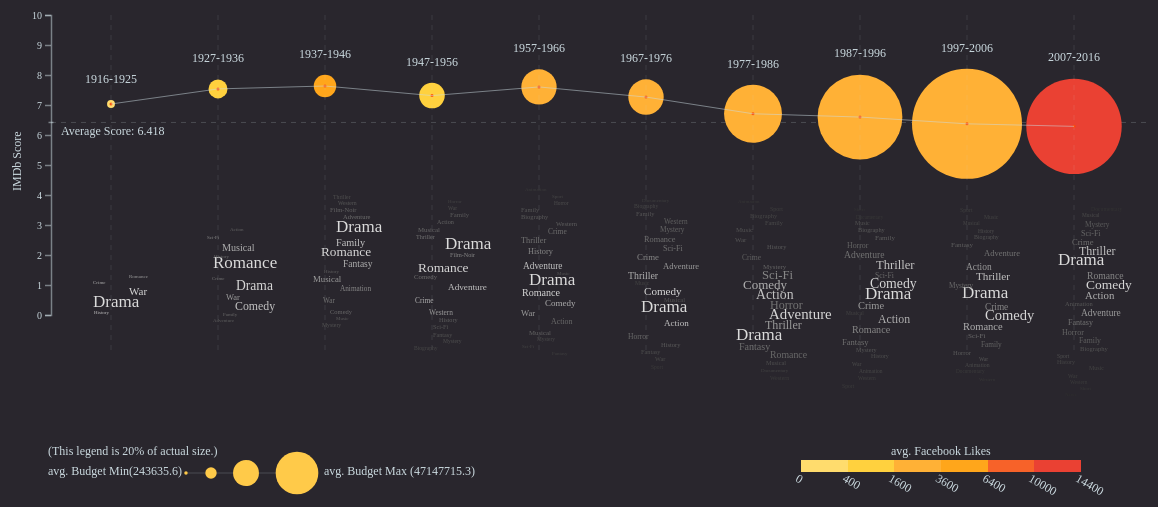
D3 v4 page, settled after 480 driven frames (8 s of simulated time); the page loaded 1 data file(s).


    // declare movieData outside the callback function
    var movieData, decadeData, ttAvgScore;
    // genreData[0] for genres; genreData[1] for frequencies; genreData[2] for decade labels
    var genreData = [];
    var svg = d3.select("body")
                .append("svg")
                .attr("width", 1200)
                .attr("height", 700);

    // callback function that takes in pass-in data
    d3.json("movie.json", function(error, data) {
      movieData = data;
      // calculate the total average imdb score
      ttAvgScore = d3.sum(data, function(d) {return d.imdb_score;})/data.length;

      var i = 0, decadeStart = 0, decadeIndex = 0, tempGenre, tempIndex;
      // traverse the whole movie dataset
      while(i < movieData.length) {
        // set up decade start within each round (10 years)
        decadeStart = movieData[i].title_year;
        // push in empty object into genreData to be modified later
        genreData.push({decade:"", genre:[], freq:[]});

        // set "decade" attribute for movies in current decade
        while((i < movieData.length) && (movieData[i].title_year % decadeStart < 10)) {
          // assign decade labels
          movieData[i].decade = decadeStart + "-" + (decadeStart + 9);

          // temporary container for each movie's genres, split by "|"
          tempGenre = movieData[i].genres.split("|");
          // traverse single movie's genres
          tempGenre.forEach(function(d) {
            // find if the genre existed in our database
            tempIndex = genreData[decadeIndex].genre.indexOf(d);
            // if no, then add it in
            if(tempIndex == -1) {
              genreData[decadeIndex].genre.push(d);
              genreData[decadeIndex].freq.push(1);
            }
            // if yes, update corresponding frequency
            else {
              genreData[decadeIndex].freq[tempIndex]++;
            }
          });
          // update to next movie
          i++;
        }
        // record decade label in genreData
        genreData[decadeIndex].decade = movieData[i-1].decade;
        decadeIndex++;
      };

      // nest movie data into dacades
      movieData = d3.nest()
                    .key(function(d) { return d.decade; })
                    .entries(movieData);

      // calculate decade average data for our circle objects using d3.mean
      decadeData = [{decade:0, avgScore:0, avgBudget:0, avgLike:0, topGenre:[], genreFreq:[]}];
      for(i = 0; i < movieData.length; i++) {
        decadeData[i] = ({decade: movieData[i].key,
                          avgScore: d3.mean(movieData[i].values, function(d){return d.imdb_score;}),
                          avgBudget: d3.mean(movieData[i].values, function(d){return d.budget;}),
                          avgLike: d3.mean(movieData[i].values, function(d){return d.movie_facebook_likes;})})
      };

      // ordinal scale for circle's x coordinate, representing decades
      var decadeScale = d3.scaleBand()
                          .domain(decadeData.map(function(d) {return d.decade;}))
                          .range([110, 1180]);

      // scale for circle's y coordinate, representing decennial average imdb score
      var scoreScale = d3.scaleLinear()
                          .domain([0, 10])
                          .range([360, 60]);

      // sqrt scale for circle size, representing average budget
      var budgetScale = d3.scaleSqrt()
                          .domain([0, d3.max(decadeData, function(d) {return d.avgBudget;})])
                          .range([0, 55]);
      // quantile scale for circle's color, representing avg. facebook like
      var likeScale = d3.scaleQuantile()
                    .domain(d3.range(0, 140, 20))
                    .range(["#FFDC6D","#FFD13E","#FFB136","#FFA61B","#F76229","#EA4133"]);

      // plot the dahs line representing total average score
      svg.append("path")
          .attr("d", "M50 " + scoreScale(ttAvgScore) + " L1150 " + scoreScale(ttAvgScore))
          .attr("stroke", "#CCDBE1")
          .attr("stroke-width", "1px")
          .attr("stroke-opacity", .2)
          .attr("stroke-dasharray", "5")

      // plot each circle of decades of movies 
      decadeData.forEach(function(d) {
        svg.append("circle")
            .attr("cx", decadeScale(d.decade))
            .attr("cy", scoreScale(d.avgScore))
            .attr("r", budgetScale(d.avgBudget))
            .attr("fill", likeScale(Math.sqrt(d.avgLike)));
        // plot decade labels
        svg.append("text")
            .text(d.decade)
            .attr("x", decadeScale(d.decade))
            .attr("y", scoreScale(d.avgScore) - budgetScale(d.avgBudget) - 20)
            .attr("text-anchor", "middle")
            .attr("alignment-baseline", "middle")
            .style("font-size", "12px")
            .style("fill","#CCDBE1");
        // plot circle center
        svg.append("circle")
            .attr("cx", decadeScale(d.decade))
            .attr("cy", scoreScale(d.avgScore))
            .attr("r", 1.5)
            .attr("fill", "#ff4600")
            .attr("opacity", .9);
        // plot vertical dash line for connecting circles with word clouds
        svg.append("line")
           .attr("x1",decadeScale(d.decade))
           .attr("x2",decadeScale(d.decade))
           .attr("y1",60)
           .attr("y2",400)
           .attr("stroke","#CCDBE1")
           .attr("stroke-width",".6px")
           .attr("stroke-opacity",0.2)
           .attr("stroke-dasharray","5, 5" );

      });

      // plot line connecting each avgScore of decades (i.e. circle centers)
      var pathGenerator = d3.line()
                            .x(function(d) {return decadeScale(d.decade);})
                            .y(function(d) {return scoreScale(d.avgScore);});

      var lines = svg.append("path")
                      .attr("d",function(d) {
                        return pathGenerator(decadeData);
                      })
                      .attr("stroke", "#CCDBE1")
                      .attr("stroke-width", "1px")
                      .attr("stroke-opacity", .5)
                      .attr("stroke-linejoin", "round")
                      .attr("fill", "none");

      // word cloud color scale
      var wordColorScale = d3.scaleLinear()
                          .domain([0,1,2,3,4,5,6,10,15,20,100])
                          .range(["#dbdbdb", "#d7d7d7", "#c3c3c3", "#afafaf", "#9b9b9b", "#878787", "#737373", "#5f5f5f", "#4b4b4b"]);

      // function that plots each given word list into "cloud form", referencing http://bl.ocks.org/ericcoopey/6382449
      function drawCloud(words) {
        svg.append("g")
        .attr("class", "wordcloud")
        // word cloud's horizontal position depends on the decade it belongs to
        .attr("transform", "translate(" + decadeScale(decadeData[words[0].decadeCount].decade) + "," + (scoreScale(decadeData[words[0].decadeCount].avgScore) + 180) + ")")
        .selectAll("text")
        .data(words)
        .enter().append("text")
        // adjust the font size scale accordingly to each decade's genre list's extent
        .style("font-size", function(d) {return d3.scaleLinear().domain(d.freqExtent).range([5, 17])(d.freq) + "px";})
        .style("fill", function(d, i) {return wordColorScale(i);})
        .attr("transform", function(d) {
            return "translate(" + [d.x, d.y] + ")rotate(" + d.rotate + ")";
        })
        .text(function(d) {return d.genre;});
      };
      // for toggling decades
      var decadeCount = 0;
      // transform the genre and conresponding frequency/decade into array form for drawCloud function
      genreData.forEach(function(decade) {
        var temp = [{genre:"", freq:0, freqExtent:[], decadeCount:decadeCount}];
        for(i = 0; i < decade.genre.length; i++) {
          temp[i] = {genre:decade.genre[i], freq:decade.freq[i], freqExtent:d3.extent(decade.freq), decadeCount:decadeCount};
        };
        decadeCount++;
        // call drawCloud for genre list
        d3.layout.cloud().size([100, 200])
                          .words(temp)
                          .rotate(0)
                          .fontSize(function(d) {return d3.scaleLinear().domain(d.freqExtent).range([5, 17])(d.freq);})
                          .fontStyle(function(d) {return "fill: red";})
                          .on("end", drawCloud)
                          .start();

      });

      //add rectangles for color transition/avg. facebook like explanation
      var colorLegend = svg.append("g")
                            .attr("class", "legend");
      var colorLegendX = d3.scaleLinear()
                .domain([0, 120])
                .rangeRound([800, 1080]);

      colorLegend.selectAll("rect")
                  // take out each color range portion
                  .data(likeScale.range().map(function(d) {
                      d = likeScale.invertExtent(d);
                      return d;
                    }))
                  .enter().append("rect")
                    .attr("height", 12)
                    // associate their position with a scaling function
                    .attr("x", function(d) {return colorLegendX(d[0]);})
                    .attr("y", 505)
                    .attr("width", function(d) {return colorLegendX(d[1]) - colorLegendX(d[0]);})
                    // associate their color with the likwScale itself
                    .attr("fill", function(d) {return likeScale(d[0]);});

      likeScale.domain().forEach(function(d) {
        svg.append("text")
            .text(Math.pow(d, 2))
            .attr("x", colorLegendX(d))
            .attr("y", 525)
            .attr("transform", "rotate(30 " + colorLegendX(d) + " " + 535 + " ) translate(-10, 5)")
            .attr("font-size","12px")
            .style("fill","#CCDBE1");
      });

      svg.append("text")
          .text("avg. Facebook Likes")
          .attr("x",890)
          .attr("y", 500)
          .attr("font-size","12px")
          .style("fill","#CCDBE1");

      // plot y axis for imdb score
      svg.append("text")
         .attr("x", 60)
         .attr("y", 180)
         .attr("font-size","12px")
         .text("Average Score: " + ttAvgScore.toPrecision(4))
         .style("fill","#CCDBE1");

      // total average score tick on the axis
      svg.append("path")
          .attr("d", "M47.5 " + scoreScale(ttAvgScore) + " L52.5 " + scoreScale(ttAvgScore))
          .attr("fill", "none")
          .attr("stroke","#CCDBE1")
          .attr("stroke-width","1.5px")
          .attr("opacity","0.5");

      // plot the axis
      var imdbAxis = d3.axisLeft(scoreScale);
      svg.append("g")
         .attr("transform","translate(50,0)")
         .call(imdbAxis)
         .attr("class","axisLeft");

      svg.append("text")
         .text("IMDb Score")
         .attr("x",130)
         .attr("y",66)
         .attr("font-size","12px")
         .attr("transform", "rotate(-90 130 66) translate(-170, -110)")
        .style("fill","#CCDBE1");

      // plot budget size annotation
      svg.append("text")
         .text("(This legend is 20% of actual size.)")
         .attr("x",47)
         .attr("y",500)
         .attr("font-size","12px")
         .style("fill","#CCDBE1");

      svg.append("text")
         .text("avg. Budget Min(243635.6)")
         .attr("x",47)
         .attr("y",520)
         .attr("font-size","12px")
         .style("fill","#CCDBE1");

      svg.append("path")
         .attr("d", "M187 518 L 293 518")
         .style("stroke","#CCDBE1")
         .style("stroke-width","1px")
         .style("stroke-opacity","0.2");

      svg.append("text")
         .text("avg. Budget Max (47147715.3)")
         .attr("x",323)
         .attr("y",520)
         .attr("font-size","12px")
         .style("fill","#CCDBE1");

      // helper scale for ploting budget annotation, which is 20% of actual size
      var budgetExplainScale = d3.scaleSqrt()
                                  .domain([0, d3.max(decadeData, function(d) {return d.avgBudget;})])
                                  .range([0, 24.596]);

      // four circles that shows how circle's size map to avg. budget
      svg.append("circle")
         .attr("cx",185)
         .attr("cy",518)
         .attr("r", budgetExplainScale(decadeData[0].avgBudget))
         .attr("fill", "#ffca49");

      svg.append("circle")
         .attr("cx",210)
         .attr("cy",518)
         .attr("r", budgetExplainScale(decadeData[3].avgBudget))
         .attr("fill", "#ffca49");

       svg.append("circle")
          .attr("cx", 245)
          .attr("cy", 518)
          .attr("r", budgetExplainScale(decadeData[6].avgBudget))
          .attr("fill", "#ffca49");

       svg.append("circle")
          .attr("cx", 296)
          .attr("cy", 518)
          .attr("r", budgetExplainScale(decadeData[9].avgBudget))
          .attr("fill", "#ffca49");
    });
  
// ── wordCloud.min.js
// referencing https://www.jasondavies.com/wordcloud/ for word cloud library
// Word cloud layout by Jason Davies, https://www.jasondavies.com/wordcloud/
// Algorithm due to Jonathan Feinberg, http://static.mrfeinberg.com/bv_ch03.pdf
!function(a){if("object"==typeof exports&&"undefined"!=typeof module)module.exports=a();else if("function"==typeof define&&define.amd)define([],a);else{var b;b="undefined"!=typeof window?window:"undefined"!=typeof global?global:"undefined"!=typeof self?self:this,b=b.d3||(b.d3={}),b=b.layout||(b.layout={}),b.cloud=a()}}(function(){var a;return function a(b,c,d){function e(g,h){if(!c[g]){if(!b[g]){var i="function"==typeof require&&require;if(!h&&i)return i(g,!0);if(f)return f(g,!0);var j=new Error("Cannot find module '"+g+"'");throw j.code="MODULE_NOT_FOUND",j}var k=c[g]={exports:{}};b[g][0].call(k.exports,function(a){var c=b[g][1][a];return e(c||a)},k,k.exports,a,b,c,d)}return c[g].exports}for(var f="function"==typeof require&&require,g=0;g<d.length;g++)e(d[g]);return e}({1:[function(a,b,c){function h(a){return a.text}function i(){return"serif"}function j(){return"normal"}function k(a){return Math.sqrt(a.value)}function l(){return 30*(~~(6*Math.random())-3)}function m(){return 1}function n(a,b,c,d){if(!b.sprite){var h=a.context,i=a.ratio;h.clearRect(0,0,(f<<5)/i,g/i);var j=0,k=0,l=0,m=c.length;for(--d;++d<m;){b=c[d],h.save(),h.font=b.style+" "+b.weight+" "+~~((b.size+1)/i)+"px "+b.font;var n=h.measureText(b.text+"m").width*i,o=b.size<<1;if(b.rotate){var p=Math.sin(b.rotate*e),q=Math.cos(b.rotate*e),r=n*q,s=n*p,t=o*q,u=o*p;n=Math.max(Math.abs(r+u),Math.abs(r-u))+31>>5<<5,o=~~Math.max(Math.abs(s+t),Math.abs(s-t))}else n=n+31>>5<<5;if(o>l&&(l=o),j+n>=f<<5&&(j=0,k+=l,l=0),k+o>=g)break;h.translate((j+(n>>1))/i,(k+(o>>1))/i),b.rotate&&h.rotate(b.rotate*e),h.fillText(b.text,0,0),b.padding&&(h.lineWidth=2*b.padding,h.strokeText(b.text,0,0)),h.restore(),b.width=n,b.height=o,b.xoff=j,b.yoff=k,b.x1=n>>1,b.y1=o>>1,b.x0=-b.x1,b.y0=-b.y1,b.hasText=!0,j+=n}for(var v=h.getImageData(0,0,(f<<5)/i,g/i).data,w=[];--d>=0;)if(b=c[d],b.hasText){for(var n=b.width,x=n>>5,o=b.y1-b.y0,y=0;y<o*x;y++)w[y]=0;if(null==(j=b.xoff))return;k=b.yoff;for(var z=0,A=-1,B=0;B<o;B++){for(var y=0;y<n;y++){var C=x*B+(y>>5),D=v[(k+B)*(f<<5)+(j+y)<<2]?1<<31-y%32:0;w[C]|=D,z|=D}z?A=B:(b.y0++,o--,B--,k++)}b.y1=b.y0+A,b.sprite=w.slice(0,(b.y1-b.y0)*x)}}}function o(a,b,c){c>>=5;for(var k,d=a.sprite,e=a.width>>5,f=a.x-(e<<4),g=127&f,h=32-g,i=a.y1-a.y0,j=(a.y+a.y0)*c+(f>>5),l=0;l<i;l++){k=0;for(var m=0;m<=e;m++)if((k<<h|(m<e?(k=d[l*e+m])>>>g:0))&b[j+m])return!0;j+=c}return!1}function p(a,b){var c=a[0],d=a[1];b.x+b.x0<c.x&&(c.x=b.x+b.x0),b.y+b.y0<c.y&&(c.y=b.y+b.y0),b.x+b.x1>d.x&&(d.x=b.x+b.x1),b.y+b.y1>d.y&&(d.y=b.y+b.y1)}function q(a,b){return a.x+a.x1>b[0].x&&a.x+a.x0<b[1].x&&a.y+a.y1>b[0].y&&a.y+a.y0<b[1].y}function r(a){var b=a[0]/a[1];return function(a){return[b*(a*=.1)*Math.cos(a),a*Math.sin(a)]}}function s(a){var b=4,c=b*a[0]/a[1],d=0,e=0;return function(a){var f=a<0?-1:1;switch(Math.sqrt(1+4*f*a)-f&3){case 0:d+=c;break;case 1:e+=b;break;case 2:d-=c;break;default:e-=b}return[d,e]}}function t(a){for(var b=[],c=-1;++c<a;)b[c]=0;return b}function u(){return document.createElement("canvas")}function v(a){return"function"==typeof a?a:function(){return a}}var d=a("d3-dispatch").dispatch,e=Math.PI/180,f=64,g=2048;b.exports=function(){function I(a){a.width=a.height=1;var b=Math.sqrt(a.getContext("2d").getImageData(0,0,1,1).data.length>>2);a.width=(f<<5)/b,a.height=g/b;var c=a.getContext("2d");return c.fillStyle=c.strokeStyle="red",c.textAlign="center",{context:c,ratio:b}}function J(b,c,d){for(var l,m,n,f=(a[0],a[1],c.x),g=c.y,h=Math.sqrt(a[0]*a[0]+a[1]*a[1]),i=A(a),j=F()<.5?1:-1,k=-j;(l=i(k+=j))&&(m=~~l[0],n=~~l[1],!(Math.min(Math.abs(m),Math.abs(n))>=h));)if(c.x=f+m,c.y=g+n,!(c.x+c.x0<0||c.y+c.y0<0||c.x+c.x1>a[0]||c.y+c.y1>a[1])&&(!d||!o(c,b,a[0]))&&(!d||q(c,d))){for(var y,p=c.sprite,r=c.width>>5,s=a[0]>>5,t=c.x-(r<<4),u=127&t,v=32-u,w=c.y1-c.y0,x=(c.y+c.y0)*s+(t>>5),z=0;z<w;z++){y=0;for(var B=0;B<=r;B++)b[x+B]|=y<<v|(B<r?(y=p[z*r+B])>>>u:0);x+=s}return delete c.sprite,!0}return!1}var a=[256,256],b=h,c=i,e=k,s=j,x=j,y=l,z=m,A=r,B=[],C=1/0,D=d("word","end"),E=null,F=Math.random,G={},H=u;return G.canvas=function(a){return arguments.length?(H=v(a),G):H},G.start=function(){function l(){for(var b=Date.now();Date.now()-b<C&&++i<h&&E;){var c=k[i];c.x=a[0]*(F()+.5)>>1,c.y=a[1]*(F()+.5)>>1,n(d,c,k,i),c.hasText&&J(f,c,g)&&(j.push(c),D.call("word",G,c),g?p(g,c):g=[{x:c.x+c.x0,y:c.y+c.y0},{x:c.x+c.x1,y:c.y+c.y1}],c.x-=a[0]>>1,c.y-=a[1]>>1)}i>=h&&(G.stop(),D.call("end",G,j,g))}var d=I(H()),f=t((a[0]>>5)*a[1]),g=null,h=B.length,i=-1,j=[],k=B.map(function(a,d){return a.text=b.call(this,a,d),a.font=c.call(this,a,d),a.style=s.call(this,a,d),a.weight=x.call(this,a,d),a.rotate=y.call(this,a,d),a.size=~~e.call(this,a,d),a.padding=z.call(this,a,d),a}).sort(function(a,b){return b.size-a.size});return E&&clearInterval(E),E=setInterval(l,0),l(),G},G.stop=function(){return E&&(clearInterval(E),E=null),G},G.timeInterval=function(a){return arguments.length?(C=null==a?1/0:a,G):C},G.words=function(a){return arguments.length?(B=a,G):B},G.size=function(b){return arguments.length?(a=[+b[0],+b[1]],G):a},G.font=function(a){return arguments.length?(c=v(a),G):c},G.fontStyle=function(a){return arguments.length?(s=v(a),G):s},G.fontWeight=function(a){return arguments.length?(x=v(a),G):x},G.rotate=function(a){return arguments.length?(y=v(a),G):y},G.text=function(a){return arguments.length?(b=v(a),G):b},G.spiral=function(a){return arguments.length?(A=w[a]||a,G):A},G.fontSize=function(a){return arguments.length?(e=v(a),G):e},G.padding=function(a){return arguments.length?(z=v(a),G):z},G.random=function(a){return arguments.length?(F=a,G):F},G.on=function(){var a=D.on.apply(D,arguments);return a===D?G:a},G};var w={archimedean:r,rectangular:s}},{"d3-dispatch":2}],2:[function(b,c,d){!function(b,e){"object"==typeof d&&void 0!==c?e(d):"function"==typeof a&&a.amd?a(["exports"],e):e(b.d3=b.d3||{})}(this,function(a){"use strict";function c(){for(var e,a=0,b=arguments.length,c={};a<b;++a){if(!(e=arguments[a]+"")||e in c)throw new Error("illegal type: "+e);c[e]=[]}return new d(c)}function d(a){this._=a}function e(a,b){return a.trim().split(/^|\s+/).map(function(a){var c="",d=a.indexOf(".");if(d>=0&&(c=a.slice(d+1),a=a.slice(0,d)),a&&!b.hasOwnProperty(a))throw new Error("unknown type: "+a);return{type:a,name:c}})}function f(a,b){for(var e,c=0,d=a.length;c<d;++c)if((e=a[c]).name===b)return e.value}function g(a,c,d){for(var e=0,f=a.length;e<f;++e)if(a[e].name===c){a[e]=b,a=a.slice(0,e).concat(a.slice(e+1));break}return null!=d&&a.push({name:c,value:d}),a}var b={value:function(){}};d.prototype=c.prototype={constructor:d,on:function(a,b){var h,c=this._,d=e(a+"",c),i=-1,j=d.length;{if(!(arguments.length<2)){if(null!=b&&"function"!=typeof b)throw new Error("invalid callback: "+b);for(;++i<j;)if(h=(a=d[i]).type)c[h]=g(c[h],a.name,b);else if(null==b)for(h in c)c[h]=g(c[h],a.name,null);return this}for(;++i<j;)if((h=(a=d[i]).type)&&(h=f(c[h],a.name)))return h}},copy:function(){var a={},b=this._;for(var c in b)a[c]=b[c].slice();return new d(a)},call:function(a,b){if((e=arguments.length-2)>0)for(var e,f,c=new Array(e),d=0;d<e;++d)c[d]=arguments[d+2];if(!this._.hasOwnProperty(a))throw new Error("unknown type: "+a);for(f=this._[a],d=0,e=f.length;d<e;++d)f[d].value.apply(b,c)},apply:function(a,b,c){if(!this._.hasOwnProperty(a))throw new Error("unknown type: "+a);for(var d=this._[a],e=0,f=d.length;e<f;++e)d[e].value.apply(b,c)}},a.dispatch=c,Object.defineProperty(a,"__esModule",{value:!0})})},{}]},{},[1])(1)});

### data: movie.json
[
 {
  "genres": "Drama|History|War",
  "budget": 385907,
  "title_year": 1916,
  "imdb_score": 8,
  "movie_facebook_likes": 691
 },
 {
  "genres": "Crime|Drama",
  "budget": 100000,
  "title_year": 1920,
  "imdb_score": 4.8,
  "movie_facebook_likes": 0
 },
 {
  "genres": "Drama|Romance|War",
  "budget": 245000,
  "title_year": 1925,
  "imdb_score": 8.3,
  "movie_facebook_likes": 226
 },
 {
  "genres": "Drama|Sci-Fi",
  "budget": 6000000,
  "title_year": 1927,
  "imdb_score": 8.3,
  "movie_facebook_likes": 12000
 },
 {
  "genres": "Crime|Drama|Romance",
  "budget": "",
  "title_year": 1929,
  "imdb_score": 8,
  "movie_facebook_likes": 926
 },
 {
  "genres": "Musical|Romance",
  "budget": 379000,
  "title_year": 1929,
  "imdb_score": 6.3,
  "movie_facebook_likes": 167
 },
 {
  "genres": "Drama|War",
  "budget": 3950000,
  "title_year": 1930,
  "imdb_score": 7.8,
  "movie_facebook_likes": 279
 },
 {
  "genres": "Drama|Romance|War",
  "budget": 800000,
  "title_year": 1932,
  "imdb_score": 6.6,
  "movie_facebook_likes": 213
 },
 "... 4,927 more items"
]